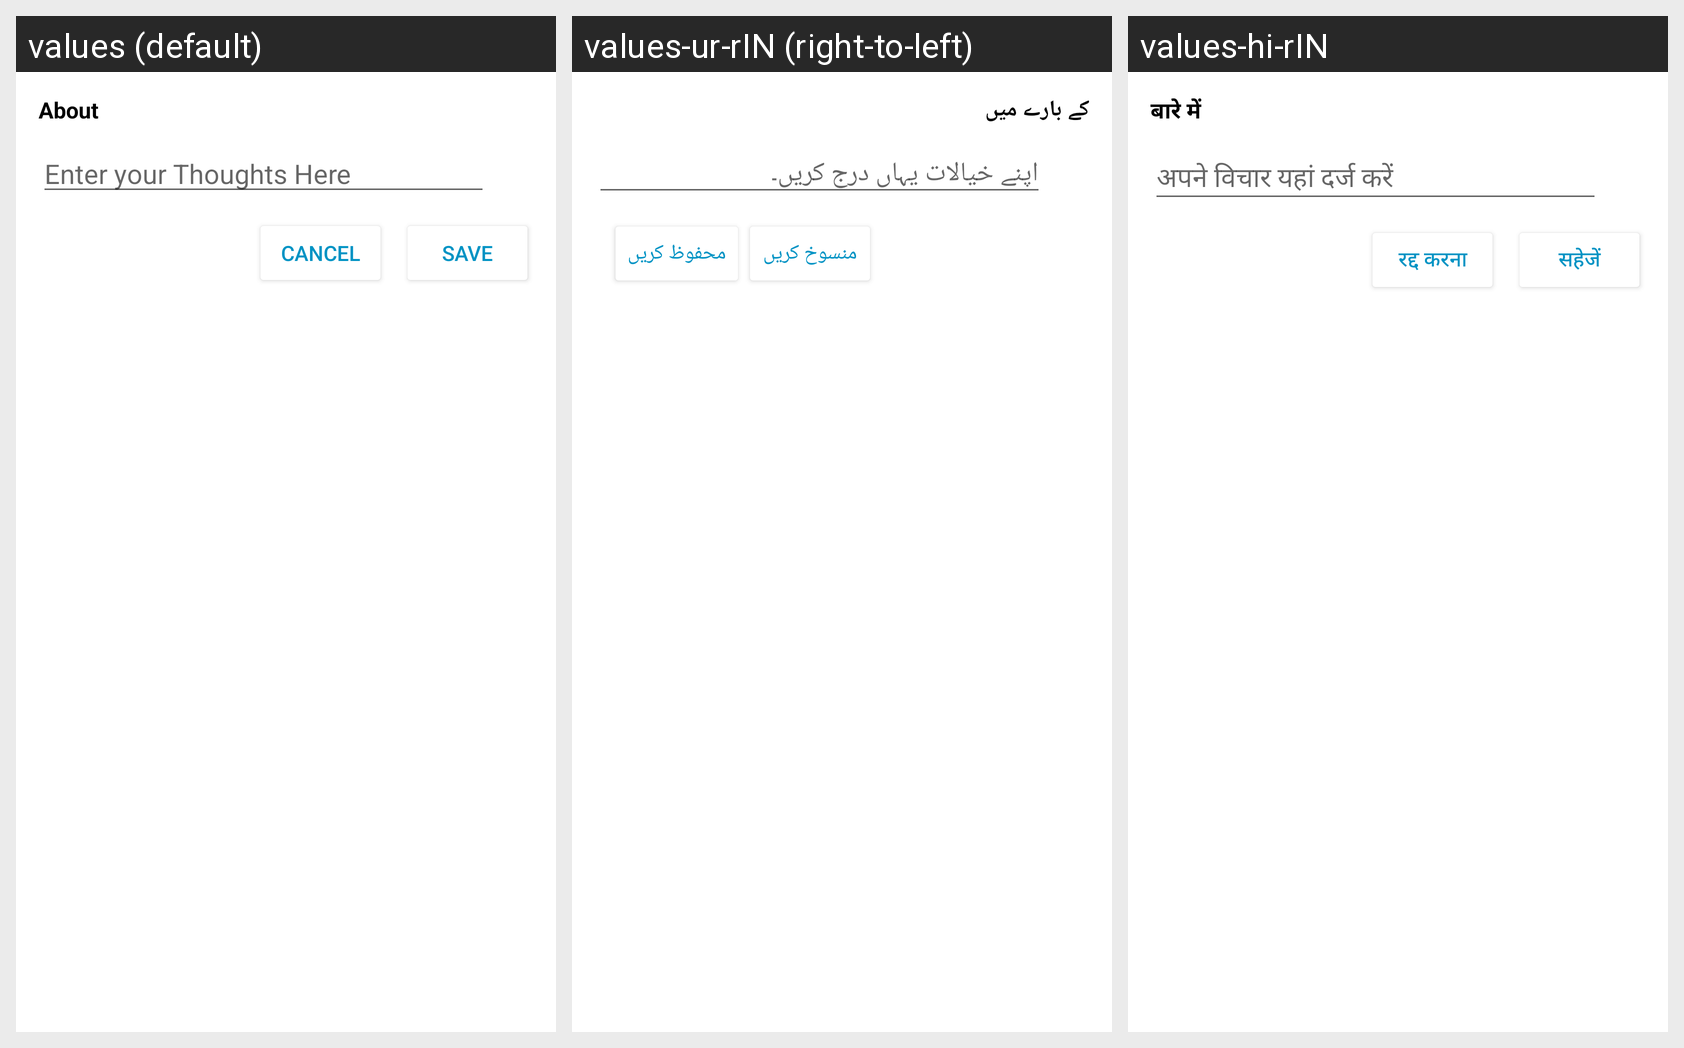

For this localized Android screen grid, give each drawn string resource with its value in every locale shown.
Android screen res/layout/bottom_about_edit.xml rendered under 3 locales, left to right: values (default), values-ur-rIN (right-to-left), values-hi-rIN. Device: Nexus 5 (rendered at 1080×1920; each locale shown at half size, 540×960, under a caption strip naming it); theme Theme.MyApplicationChat.
Strings drawn on this screen, with the default value and each locale's value (text and hints the layout hard-codes, and strings that could not be matched under every locale, appear in the picture but are not listed):

about
  values: About
  values-ur-rIN: کے بارے میں
  values-hi-rIN: बारे में

enter_your_thoughts_here
  values: Enter your Thoughts Here
  values-ur-rIN: اپنے خیالات یہاں درج کریں۔
  values-hi-rIN: अपने विचार यहां दर्ज करें

cancel
  values: Cancel
  values-ur-rIN: منسوخ کریں
  values-hi-rIN: रद्द करना

save
  values: Save
  values-ur-rIN: محفوظ کریں
  values-hi-rIN: सहेजें
